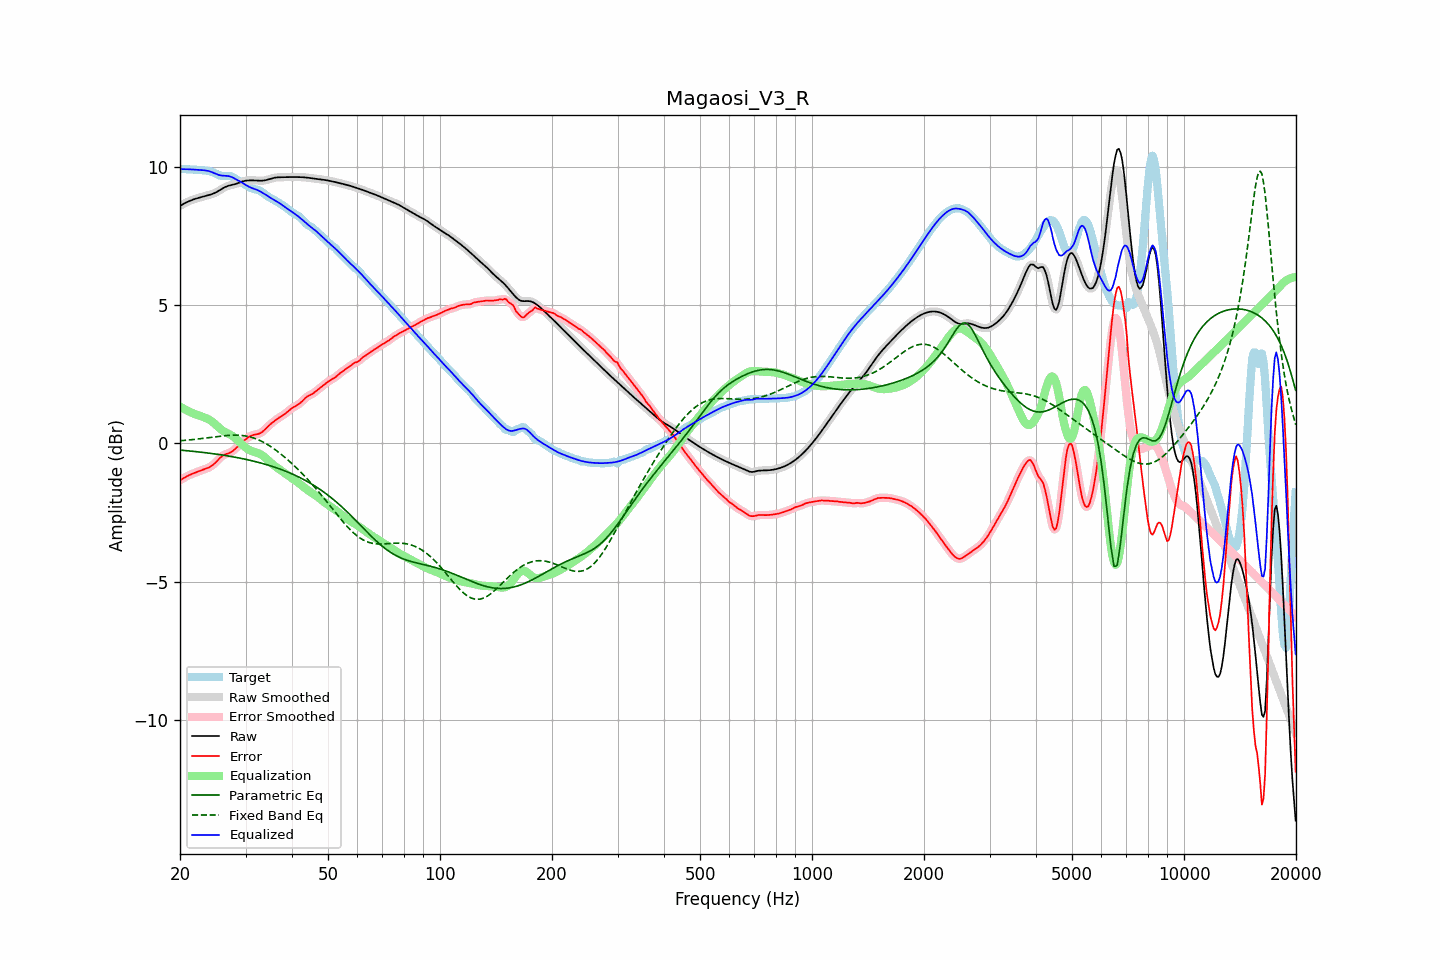

The file beside this chart, header and first rows:
frequency, raw, error, smoothed, error_smoothed, equalization, parametric_eq, fixed_band_eq, equalized_raw, equalized_smoothed, target
20.00, 8.60, -1.33, 8.60, -1.34, 1.33, -0.24, 0.10, 9.93, 9.93, 9.93
20.20, 8.63, -1.30, 8.63, -1.30, 1.30, -0.25, 0.10, 9.93, 9.93, 9.93
20.40, 8.67, -1.27, 8.67, -1.27, 1.26, -0.25, 0.11, 9.93, 9.93, 9.93
20.61, 8.70, -1.23, 8.70, -1.23, 1.23, -0.26, 0.11, 9.93, 9.93, 9.93
20.81, 8.73, -1.20, 8.73, -1.20, 1.20, -0.26, 0.12, 9.93, 9.93, 9.93
21.02, 8.75, -1.17, 8.76, -1.17, 1.17, -0.27, 0.12, 9.93, 9.93, 9.92
21.23, 8.78, -1.14, 8.78, -1.14, 1.14, -0.27, 0.13, 9.92, 9.92, 9.92
21.44, 8.80, -1.12, 8.80, -1.12, 1.12, -0.28, 0.13, 9.92, 9.92, 9.92
21.66, 8.83, -1.09, 8.83, -1.09, 1.09, -0.29, 0.14, 9.92, 9.92, 9.92
21.87, 8.85, -1.07, 8.85, -1.07, 1.07, -0.29, 0.15, 9.92, 9.91, 9.92
22.09, 8.86, -1.05, 8.86, -1.05, 1.05, -0.30, 0.15, 9.91, 9.91, 9.91
22.31, 8.88, -1.03, 8.88, -1.03, 1.03, -0.30, 0.16, 9.91, 9.91, 9.91
22.54, 8.90, -1.00, 8.90, -1.00, 1.01, -0.31, 0.17, 9.90, 9.90, 9.90
22.76, 8.91, -0.98, 8.91, -0.98, 0.99, -0.32, 0.17, 9.90, 9.90, 9.90
22.99, 8.93, -0.96, 8.93, -0.96, 0.97, -0.32, 0.18, 9.89, 9.89, 9.89
23.22, 8.94, -0.94, 8.94, -0.94, 0.94, -0.33, 0.19, 9.89, 9.89, 9.89
23.45, 8.96, -0.92, 8.96, -0.92, 0.92, -0.34, 0.20, 9.88, 9.88, 9.88
23.69, 8.97, -0.90, 8.97, -0.90, 0.90, -0.35, 0.20, 9.87, 9.87, 9.87
23.92, 8.99, -0.87, 8.99, -0.87, 0.87, -0.35, 0.21, 9.86, 9.86, 9.86
24.16, 9.01, -0.84, 9.01, -0.84, 0.83, -0.36, 0.22, 9.84, 9.84, 9.85
24.40, 9.03, -0.80, 9.03, -0.80, 0.79, -0.37, 0.23, 9.82, 9.82, 9.83
24.65, 9.05, -0.75, 9.05, -0.75, 0.74, -0.38, 0.23, 9.79, 9.79, 9.80
24.89, 9.08, -0.70, 9.08, -0.70, 0.69, -0.38, 0.24, 9.77, 9.77, 9.78
25.14, 9.11, -0.64, 9.11, -0.64, 0.64, -0.39, 0.25, 9.74, 9.74, 9.75
25.39, 9.14, -0.58, 9.14, -0.58, 0.58, -0.40, 0.26, 9.72, 9.72, 9.72
25.65, 9.18, -0.52, 9.18, -0.52, 0.53, -0.41, 0.26, 9.71, 9.71, 9.70
25.91, 9.21, -0.47, 9.21, -0.47, 0.49, -0.42, 0.27, 9.70, 9.70, 9.68
26.16, 9.25, -0.43, 9.25, -0.43, 0.45, -0.43, 0.28, 9.69, 9.69, 9.68
26.43, 9.28, -0.40, 9.28, -0.40, 0.41, -0.44, 0.28, 9.69, 9.69, 9.68
26.69, 9.30, -0.38, 9.30, -0.38, 0.38, -0.45, 0.29, 9.69, 9.69, 9.68
26.96, 9.33, -0.36, 9.33, -0.36, 0.35, -0.46, 0.29, 9.68, 9.68, 9.69
27.23, 9.34, -0.34, 9.34, -0.34, 0.32, -0.47, 0.29, 9.67, 9.67, 9.68
27.50, 9.36, -0.31, 9.36, -0.31, 0.29, -0.48, 0.30, 9.65, 9.65, 9.66
27.77, 9.37, -0.27, 9.37, -0.27, 0.25, -0.49, 0.30, 9.62, 9.62, 9.64
28.05, 9.38, -0.22, 9.38, -0.22, 0.21, -0.50, 0.30, 9.59, 9.59, 9.60
28.33, 9.40, -0.16, 9.40, -0.16, 0.16, -0.51, 0.30, 9.56, 9.56, 9.56
28.62, 9.42, -0.10, 9.42, -0.10, 0.10, -0.52, 0.30, 9.53, 9.53, 9.52
28.90, 9.44, -0.04, 9.45, -0.04, 0.05, -0.53, 0.29, 9.49, 9.49, 9.49
29.19, 9.47, 0.01, 9.47, 0.01, -0.01, -0.54, 0.29, 9.46, 9.46, 9.45
29.48, 9.49, 0.07, 9.49, 0.06, -0.06, -0.55, 0.28, 9.43, 9.42, 9.42
29.78, 9.50, 0.11, 9.50, 0.11, -0.11, -0.57, 0.28, 9.39, 9.39, 9.39
30.08, 9.51, 0.16, 9.51, 0.16, -0.16, -0.58, 0.27, 9.35, 9.35, 9.36
30.38, 9.52, 0.20, 9.52, 0.20, -0.20, -0.59, 0.26, 9.32, 9.32, 9.32
30.68, 9.52, 0.24, 9.52, 0.24, -0.23, -0.60, 0.24, 9.29, 9.29, 9.28
30.99, 9.52, 0.27, 9.52, 0.27, -0.26, -0.62, 0.23, 9.26, 9.26, 9.25
31.30, 9.52, 0.30, 9.52, 0.29, -0.28, -0.63, 0.21, 9.24, 9.24, 9.23
31.61, 9.52, 0.31, 9.52, 0.31, -0.30, -0.65, 0.19, 9.22, 9.22, 9.21
31.93, 9.52, 0.32, 9.52, 0.32, -0.32, -0.66, 0.17, 9.20, 9.20, 9.20
32.24, 9.52, 0.33, 9.52, 0.33, -0.34, -0.67, 0.15, 9.18, 9.18, 9.18
32.57, 9.51, 0.35, 9.51, 0.35, -0.36, -0.69, 0.12, 9.15, 9.15, 9.16
32.89, 9.51, 0.37, 9.51, 0.38, -0.39, -0.71, 0.10, 9.12, 9.12, 9.14
33.22, 9.51, 0.41, 9.51, 0.41, -0.43, -0.72, 0.07, 9.09, 9.09, 9.10
33.55, 9.52, 0.46, 9.52, 0.46, -0.47, -0.74, 0.04, 9.05, 9.05, 9.06
33.89, 9.53, 0.51, 9.53, 0.51, -0.51, -0.75, 0.01, 9.01, 9.01, 9.01
34.23, 9.54, 0.57, 9.54, 0.57, -0.57, -0.77, -0.03, 8.98, 8.98, 8.97
34.57, 9.56, 0.63, 9.56, 0.63, -0.62, -0.79, -0.06, 8.94, 8.94, 8.93
34.92, 9.58, 0.68, 9.58, 0.68, -0.67, -0.81, -0.10, 8.90, 8.90, 8.89
35.27, 9.59, 0.73, 9.59, 0.73, -0.73, -0.83, -0.14, 8.87, 8.87, 8.86
35.62, 9.61, 0.78, 9.61, 0.78, -0.78, -0.84, -0.18, 8.83, 8.83, 8.83
35.97, 9.62, 0.82, 9.62, 0.82, -0.82, -0.86, -0.22, 8.80, 8.80, 8.80
... 635 more rows
